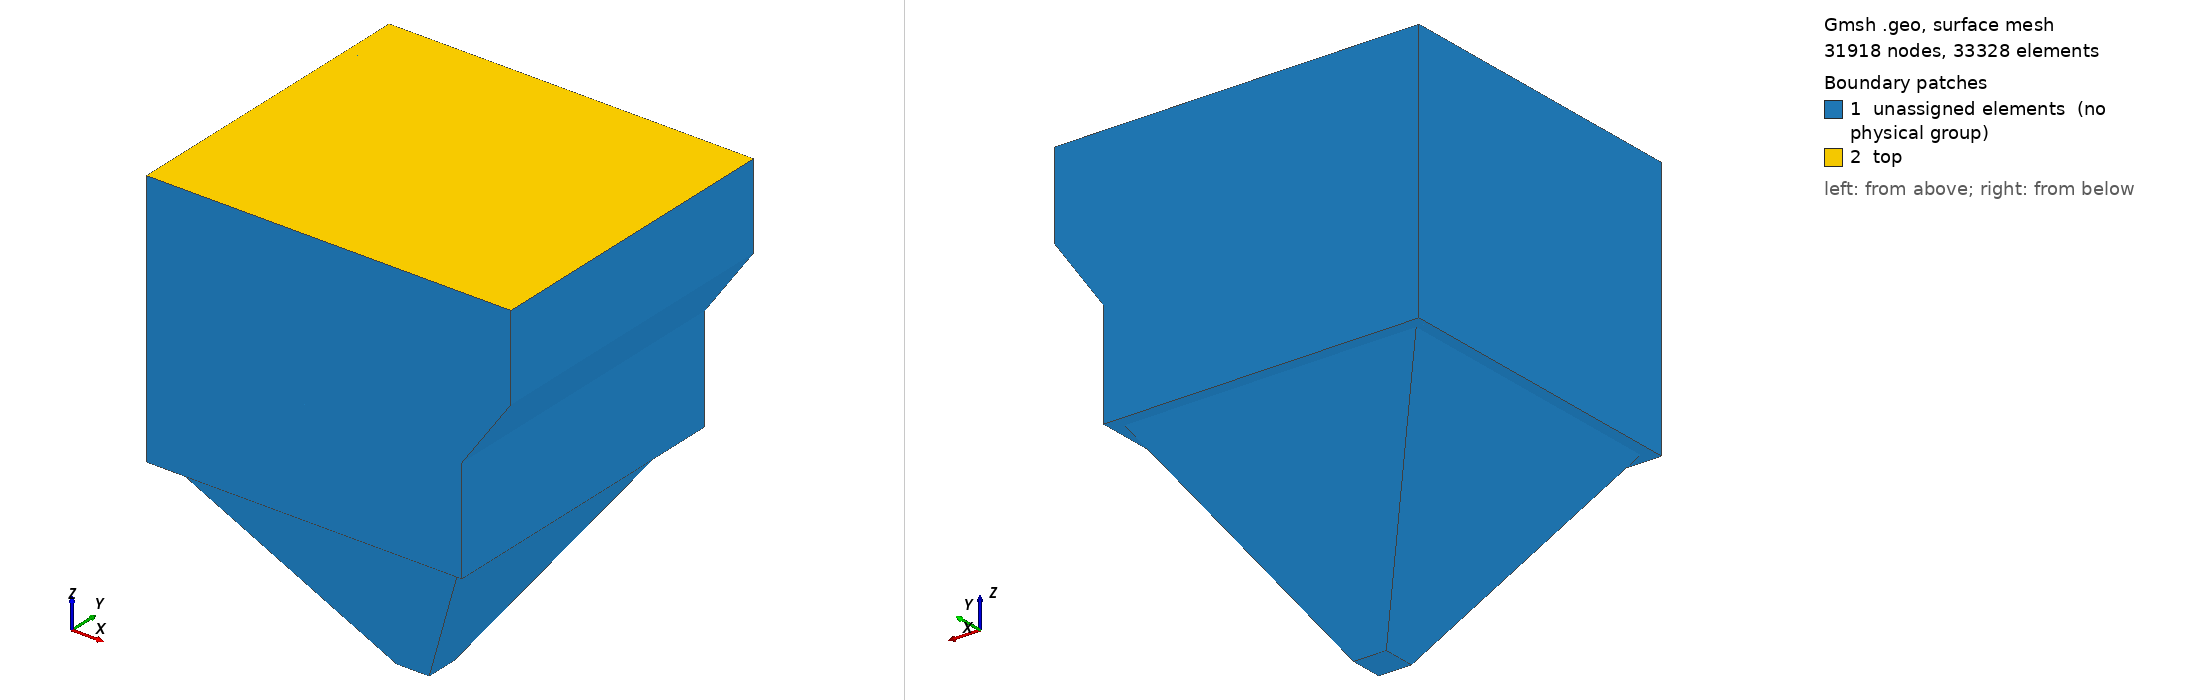

Gmsh geometry script, surface-meshed: 31918 nodes, 33328 surface elements. Boundary patches (legend numbers): 1 unassigned elements (no physical group), 2 top. Left view from above one corner, right view from below the opposite corner. Legend entries are the model's physical surfaces; 'unassigned elements' are surfaces in no physical group. The drawing asked Gmsh for element sizes between 1% and 20% of the model's largest extent; the script's own settings can give other sizes.

=== mallaBase3D_v0.geo (drawn) ===
// Gmsh project created on Sat Jul 13 18:51:11 2024
SetFactory("OpenCASCADE");
//+


// --- Origen ---//

x0 = 0.18;
y0 = 0.18;
z0 = 0;

// ------------ Geometría de la Tolva ------------ //

deltaH = 0.5;
Point(1) = {1.975+x0, 1.975+y0, 0+z0, 1.0};
Point(2) = {1.975+x0+deltaH, 1.975+y0, 0+z0, 1.0};
Point(3) = {1.975+x0+deltaH, 1.975+y0+deltaH, 0+z0, 1.0};
Point(4) = {1.975+x0, 1.975+y0+deltaH, 0+z0, 1.0};

deltaV = 3; //5.43;
deltaH = 1.975+0.5+1.975;
Point(5) = {x0, y0, z0+deltaV, 1.0};
Point(6) = {x0+deltaH, y0, z0+deltaV, 1.0};
Point(7) = {x0+deltaH, y0+deltaH, z0+deltaV, 1.0};
Point(8) = {x0, y0+deltaH, z0+deltaV, 1.0};

//+
Line(1) = {1, 2};
//+
Line(2) = {2, 3};
//+
Line(3) = {3, 4};
//+
Line(4) = {4, 1};
//+
Line(5) = {5, 6};
//+
Line(6) = {6, 7};
//+
Line(7) = {7, 8};
//+
Line(8) = {8, 5};
//+
Line(9) = {1, 5};
//+
Line(10) = {2, 6};
//+
Line(11) = {3, 7};
//+
Line(12) = {4, 8};

//+
Curve Loop(1) = {1, 2, 3, 4};
//+
Plane Surface(1) = {1};
//+
Curve Loop(2) = {8, 5, 6, 7};
//+
Plane Surface(2) = {2};
//+
Curve Loop(3) = {9, 5, -10, -1};
//+
Plane Surface(3) = {3};
//+
Curve Loop(4) = {2, 11, -6, -10};
//+
Plane Surface(4) = {4};
//+
Curve Loop(5) = {3, 12, -7, -11};
//+
Plane Surface(5) = {5};
//+
Curve Loop(6) = {12, 8, -9, -4};
//+
Plane Surface(6) = {6};
//+
Surface Loop(1) = {2, 6, 5, 1, 3, 4};
//+
Volume(1) = {1};



// ------------ Resolución de la malla Tolva------------ //
tamanoDeCelda = 0.1;


planoInferior[] = {1, 2, 3, 4};
planoSuperior[] = {5, 6, 7, 8};
lineasVerticales[] = {9, 10, 11, 12};
//+

Longitud = 4.45;
resolucion1 = Longitud/tamanoDeCelda+1;
Transfinite Curve {planoInferior[]} = resolucion1 Using Progression 1;
Transfinite Curve {planoSuperior[]} = resolucion1 Using Progression 1;


Longitud = 3;
resolucion2 = Longitud/tamanoDeCelda+1;
Transfinite Curve {lineasVerticales[]} = resolucion2 Using Progression 1.02;


tolva[] = {1,2,3,4,5,6};
Transfinite Surface {tolva[]};
Recombine Surface {tolva[]};

Transfinite Volume{1};

// ------------ Geometría del Sedimentador ------------ //
deltaV = 3+1.6;
deltaH = 1.975+0.5+1.975;
Point(9) = {x0, y0, z0+deltaV, 1.0};
Point(10) = {x0+deltaH, y0, z0+deltaV, 1.0};
Point(11) = {x0+deltaH, y0+deltaH, z0+deltaV, 1.0};
Point(12) = {x0, y0+deltaH, z0+deltaV, 1.0};

deltaV = 3+1.6+1.05;
deltaH = 1.975+0.5+1.975;
deltaH2 = 0.7485;
Point(13) = {x0, y0, z0+deltaV, 1.0};
Point(14) = {x0+deltaH+deltaH2, y0, z0+deltaV, 1.0};
Point(15) = {x0+deltaH+deltaH2, y0+deltaH, z0+deltaV, 1.0};
Point(16) = {x0, y0+deltaH, z0+deltaV, 1.0};

deltaV = 3+1.6+1.05+1;
deltaH = 1.975+0.5+1.975;
deltaH2 = 0.7485;
Point(17) = {x0, y0, z0+deltaV, 1.0};
Point(18) = {x0+deltaH+deltaH2, y0, z0+deltaV, 1.0};
Point(19) = {x0+deltaH+deltaH2, y0+deltaH, z0+deltaV, 1.0};
Point(20) = {x0, y0+deltaH, z0+deltaV, 1.0};

deltaV = 3+1.6+1.05+1+0.3;
deltaH = 1.975+0.5+1.975;
deltaH2 = 0.7485;
Point(21) = {x0, y0, z0+deltaV, 1.0};
Point(22) = {x0+deltaH+deltaH2, y0, z0+deltaV, 1.0};
Point(23) = {x0+deltaH+deltaH2, y0+deltaH, z0+deltaV, 1.0};
Point(24) = {x0, y0+deltaH, z0+deltaV, 1.0};

//+
Line(13) = {9, 10};
//+
Line(14) = {10, 11};
//+
Line(15) = {11, 12};
//+
Line(16) = {12, 9};
//+
Line(17) = {13, 14};
//+
Line(18) = {14, 15};
//+
Line(19) = {15, 16};
//+
Line(20) = {16, 13};
//+
Line(21) = {17, 18};
//+
Line(22) = {18, 19};
//+
Line(23) = {19, 20};
//+
Line(24) = {20, 17};
//+
Line(25) = {21, 22};
//+
Line(26) = {22, 23};
//+
Line(27) = {23, 24};
//+
Line(28) = {24, 21};

planosSedimentor[] = {13:28};
Transfinite Curve {planosSedimentor[]} = resolucion1 Using Progression 1;


// Lineas verticales
//+
Line(29) = {5, 9}; Line(30) = {6, 10}; Line(31) = {7, 11}; Line(32) = {8, 12};
nivel1[] = {29:32};
h1 = 1.6;
R1 = h1/tamanoDeCelda+1;
Transfinite Curve {nivel1[]} = R1 Using Progression 1;

Line(33) = {9, 13}; Line(34) = {10, 14}; Line(35) = {11, 15}; Line(36) = {12, 16};
nivel2[] = {33:36};
h2 = 1.05;
R2 = h2/tamanoDeCelda+1;
Transfinite Curve {nivel2[]} = R2 Using Progression 1;

Line(37) = {13, 17}; Line(38) = {14, 18}; Line(39) = {15, 19}; Line(40) = {16, 20};
nivel3[] = {37:40};
h3 = 1.0;
R3 = h3/tamanoDeCelda+1;
Transfinite Curve {nivel3[]} = R3 Using Progression 1;

Line(41) = {17, 21}; Line(42) = {18, 22}; Line(43) = {19, 23}; Line(44) = {20, 24};
nivel4[] = {41:44};
h4 = 0.3;
R4 = h4/tamanoDeCelda+1;
Transfinite Curve {nivel4[]} = R4 Using Progression 1;

//+
Curve Loop(7) = {13, 14, 15, 16};
//+
Plane Surface(7) = {7};
//+
Curve Loop(8) = {17, 18, 19, 20};
//+
Plane Surface(8) = {8};
//+
Curve Loop(9) = {21, 22, 23, 24};
//+
Plane Surface(9) = {9};
//+
Curve Loop(10) = {25, 26, 27, 28};
//+
Plane Surface(10) = {10};
//+
Curve Loop(11) = {29, 13, -30, -5};
//+
Plane Surface(11) = {11};
//+
Curve Loop(12) = {6, 31, -14, -30};
//+
Plane Surface(12) = {12};
//+
Curve Loop(13) = {7, 32, -15, -31};
//+
Plane Surface(13) = {13};
//+
Curve Loop(14) = {32, 16, -29, -8};
//+
Plane Surface(14) = {14};
//+
Curve Loop(15) = {13, 34, -17, -33};
//+
Plane Surface(15) = {15};
//+
Curve Loop(16) = {14, 35, -18, -34};
//+
Plane Surface(16) = {16};
//+
Curve Loop(17) = {15, 36, -19, -35};
//+
Plane Surface(17) = {17};
//+
Curve Loop(18) = {16, 33, -20, -36};
//+
Plane Surface(18) = {18};
//+
Curve Loop(19) = {17, 38, -21, -37};
//+
Plane Surface(19) = {19};
//+
Curve Loop(20) = {18, 39, -22, -38};
//+
Plane Surface(20) = {20};
//+
Curve Loop(21) = {19, 40, -23, -39};
//+
Plane Surface(21) = {21};
//+
Curve Loop(22) = {40, 24, -37, -20};
//+
Plane Surface(22) = {22};
//+
Curve Loop(23) = {21, 42, -25, -41};
//+
Plane Surface(23) = {23};
//+
Curve Loop(24) = {22, 43, -26, -42};
//+
Plane Surface(24) = {24};
//+
Curve Loop(25) = {23, 44, -27, -43};
//+
Plane Surface(25) = {25};
//+
Curve Loop(26) = {44, 28, -41, -24};
//+
Plane Surface(26) = {26};


surfaceSedimentador[] = {7:26};
Transfinite Surface {surfaceSedimentador[]};
Recombine Surface {surfaceSedimentador[]};


Surface Loop(2) = {2, 11, 14, 13, 12, 7};
//+
Volume(2) = {2};
//+
Surface Loop(3) = {7, 15, 16, 17, 18, 8};
//+
Volume(3) = {3};
//+
Surface Loop(4) = {8, 19, 20, 21, 22, 9};
//+
Volume(4) = {4};
//+
Surface Loop(5) = {9, 23, 24, 25, 26, 10};
//+
Volume(5) = {5};

volumenSedimentador[] = {2,3,4,5};
Transfinite Volume{volumenSedimentador[]};

// Caja en y de -0.001 a 5 para incluir las extrusiones de +-L (el cuerpo ocupa y de 0.18 a 4.63)
aguasArriba[] = Surface In BoundingBox {0.179, -0.001, 0, 0.181, 5, 7};

Printf("aguasArriba: %g superficies seleccionadas", #aguasArriba[]);
For i In {0:#aguasArriba[]-1}
  Printf("  Surface %g", aguasArriba[i]);
EndFor

L = 0.18;
celdas = L/tamanoDeCelda+1;
Extrude {-L, 0, 0} { Surface{aguasArriba[]}; Layers {celdas}; Recombine; }

surperficies[] = {12, 16, 20, 24};
Extrude {L, 0, 0} { Surface{surperficies[]}; Layers {celdas}; Recombine; }

derecha[] = Surface In BoundingBox {-0.001, 0.179, 0, 6, 0.181, 7};
Printf("derecha: %g superficies seleccionadas", #derecha[]);
For i In {0:#derecha[]-1}
  Printf("  Surface %g", derecha[i]);
EndFor
Extrude {0, -L, 0} { Surface{derecha[]}; Layers {celdas}; Recombine; }

izquierda[] = Surface In BoundingBox {-0.001, 4.629, 0, 6, 4.631, 7};
Printf("izquierda: %g superficies seleccionadas", #izquierda[]);
For i In {0:#izquierda[]-1}
  Printf("  Surface %g", izquierda[i]);
EndFor
Extrude {0, L, 0} { Surface{izquierda[]}; Layers {celdas}; Recombine; }



// ---- Volúmenes y contornos ---- 

Physical Volume("internalMesh") = {Volume{:}};

topSurface[] = Surface In BoundingBox {-1, -1, 6.949, 7, 7, 6.96};
Physical Surface("top") = {topSurface[]};
